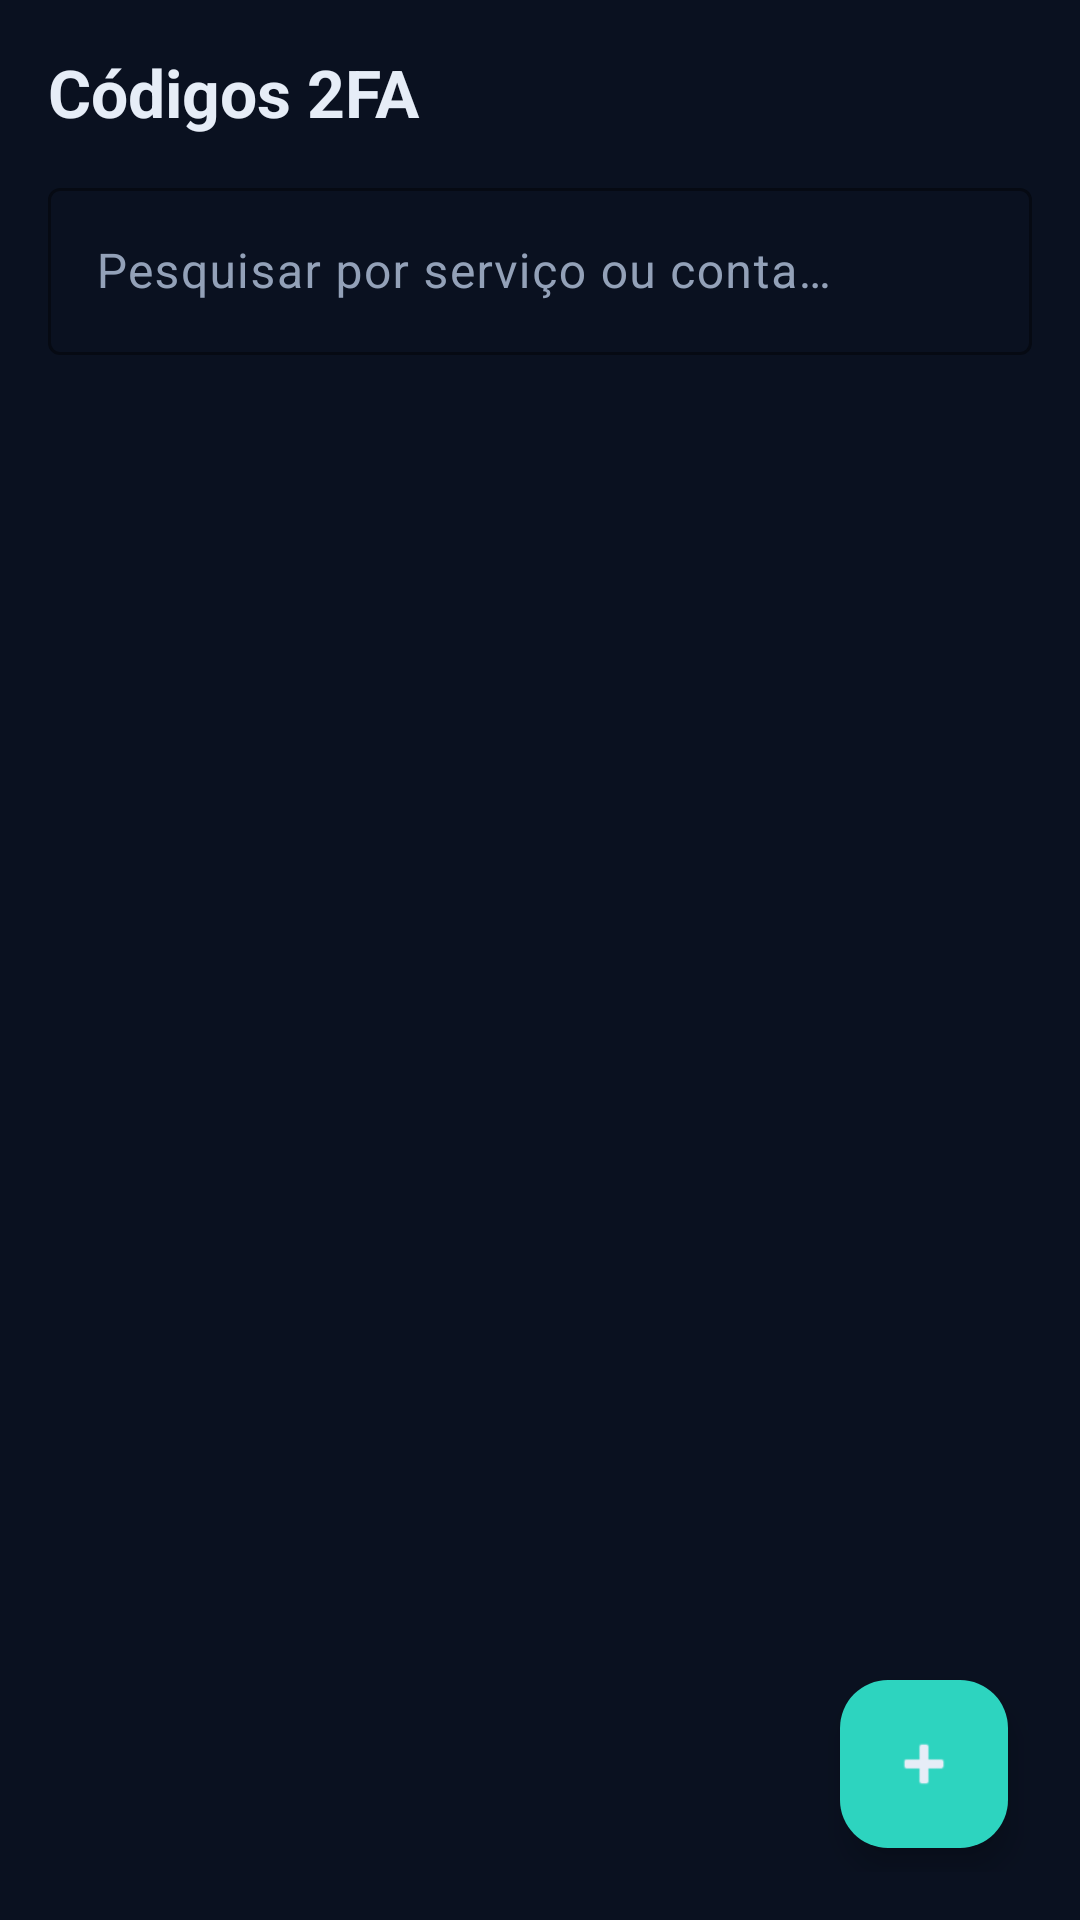

Layout XML and referenced resources for this Android screen:
<!-- AndroidManifest.xml: application theme Theme.VaultKey -->
<!-- res/layout/fragment_authenticator_list.xml -->
<?xml version="1.0" encoding="utf-8"?>
<LinearLayout xmlns:android="http://schemas.android.com/apk/res/android"
    android:layout_width="match_parent"
    android:layout_height="match_parent"
    android:background="@color/vault_bg"
    android:orientation="vertical"
    android:padding="16dp">

    <TextView
        android:layout_width="wrap_content"
        android:layout_height="wrap_content"
        android:text="@string/auth_title"
        android:textColor="@color/vault_text"
        android:textSize="22sp"
        android:textStyle="bold" />

    <com.google.android.material.textfield.TextInputLayout
        style="@style/VaultKey.TextInput"
        android:layout_width="match_parent"
        android:layout_height="wrap_content"
        android:layout_marginTop="12dp"
        android:hint="@string/auth_search_hint">

        <com.google.android.material.textfield.TextInputEditText
            android:id="@+id/et_search"
            android:layout_width="match_parent"
            android:layout_height="wrap_content"
            android:imeOptions="actionSearch"
            android:inputType="text" />
    </com.google.android.material.textfield.TextInputLayout>

    <TextView
        android:id="@+id/tv_empty"
        android:layout_width="match_parent"
        android:layout_height="wrap_content"
        android:layout_marginTop="24dp"
        android:gravity="center"
        android:text="@string/auth_empty"
        android:textColor="@color/vault_text_muted"
        android:visibility="gone" />

    <androidx.recyclerview.widget.RecyclerView
        android:id="@+id/rv_accounts"
        android:layout_width="match_parent"
        android:layout_height="0dp"
        android:layout_marginTop="8dp"
        android:layout_weight="1" />

    <com.google.android.material.floatingactionbutton.FloatingActionButton
        android:id="@+id/fab_add"
        android:layout_width="wrap_content"
        android:layout_height="wrap_content"
        android:layout_gravity="end"
        android:layout_margin="8dp"
        android:backgroundTint="@color/vault_teal"
        android:contentDescription="@string/auth_new"
        android:src="@android:drawable/ic_input_add" />
</LinearLayout>
<!-- resources referenced by this layout -->
<resources>
  <color name="vault_bg">#0A1120</color>
  <color name="vault_teal">#2DD4BF</color>
  <color name="vault_text">#E6EDF7</color>
  <color name="vault_text_muted">#93A1B8</color>
  <string name="auth_empty">Ainda sem códigos 2FA. Adiciona uma conta por QR Code ou manualmente.</string>
  <string name="auth_new">Nova conta 2FA</string>
  <string name="auth_search_hint">Pesquisar por serviço ou conta…</string>
  <string name="auth_title">Códigos 2FA</string>
  <style name="VaultKey.TextInput" parent="Widget.Material3.TextInputLayout.OutlinedBox">
          <item name="boxStrokeColor">@color/vault_teal</item>
          <item name="hintTextColor">@color/vault_text_muted</item>
      </style>
  <style name="Theme.VaultKey" parent="Base.Theme.VaultKey" />
  <style name="Base.Theme.VaultKey" parent="Theme.Material3.Dark.NoActionBar">
          <item name="colorPrimary">@color/vault_teal</item>
          <item name="colorOnPrimary">#06231F</item>
          <item name="colorPrimaryContainer">@color/vault_teal_dark</item>
          <item name="colorOnPrimaryContainer">@color/vault_text</item>
          <item name="colorSecondary">@color/vault_blue</item>
          <item name="colorOnSecondary">@color/vault_text</item>
          <item name="android:colorBackground">@color/vault_bg</item>
          <item name="colorSurface">@color/vault_surface</item>
          <item name="colorOnSurface">@color/vault_text</item>
          <item name="colorSurfaceVariant">@color/vault_surface_variant</item>
          <item name="colorOnSurfaceVariant">@color/vault_text_muted</item>
          <item name="colorError">@color/vault_error</item>
      </style>
  <color name="vault_teal_dark">#0E7490</color>
  <color name="vault_blue">#3B82F6</color>
  <color name="vault_surface">#131C2E</color>
  <color name="vault_surface_variant">#1B2740</color>
  <color name="vault_error">#F87171</color>
</resources>
